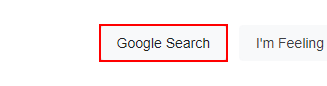
Task: This workflows gets the current time and display it in the Output Panel
Workflow: Main

Step 1: click on the text box
